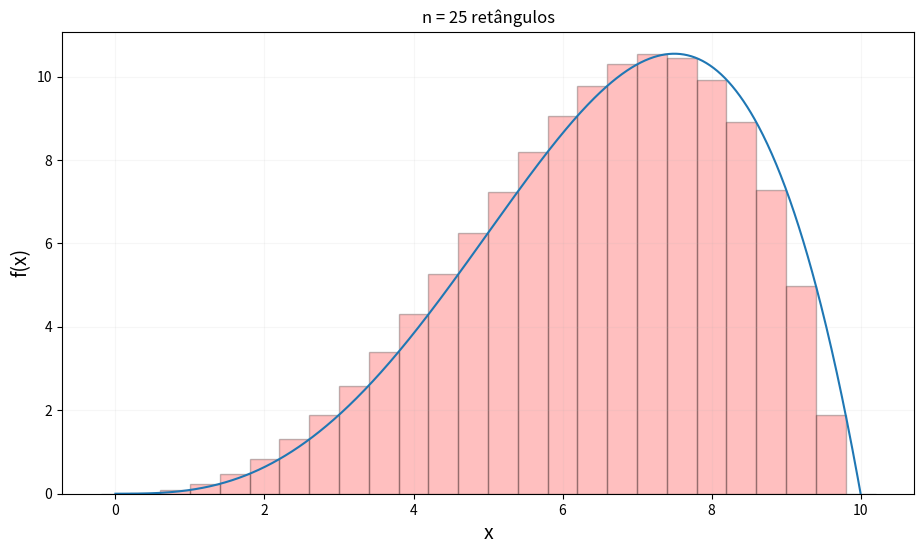

Write Python code to recreate this figure.
import numpy as np
import matplotlib.pyplot as plt

def f_limits(lim_inf = 0, 
             lim_sup = 10, 
             func_delta_x = 0.01):
    """Define os parâmetros iniciais de plotagem da função de base"""

    return lim_inf, lim_sup, func_delta_x
    
def f(x):
    y = - x ** 3/100 * (x-10)
    return y

def vf(x):
    return np.vectorize(f)(x)

func_lim_inf, func_lim_sup, func_delta_x = f_limits()

func_num = (func_lim_sup - func_lim_inf) / func_delta_x
func_interval = np.linspace(func_lim_inf, func_lim_sup, num = int(func_num))

# Number of rectangles
def numerical_integration(num = 10):
    interval = np.linspace(func_lim_inf, func_lim_sup, num = num + 1)
    
    choice = interval[:-1] + np.diff(interval) / 2
    choice = np.insert(choice, choice.shape[0], 10)
    delta = (func_lim_sup - func_lim_inf) / num

    riemann_rect = vf(choice)

    integral_sum = sum(riemann_rect * np.diff(interval)[0])

    return interval, choice, delta, riemann_rect, num, integral_sum

interval, choice, width, riemann_rect, num, integral_sum = numerical_integration(25)

figure, ax = plt.subplots(figsize = (11,6))

plt.xlabel('x', size = 14)
plt.ylabel('f(x)', size = 14)
plt.title(f"n = {num} retângulos")
plt.bar(interval, riemann_rect, width = width , edgecolor="black", alpha = 0.25, color = "red")
plt.plot(func_interval, vf(func_interval))
plt.grid(alpha = 0.1)
plt.show()